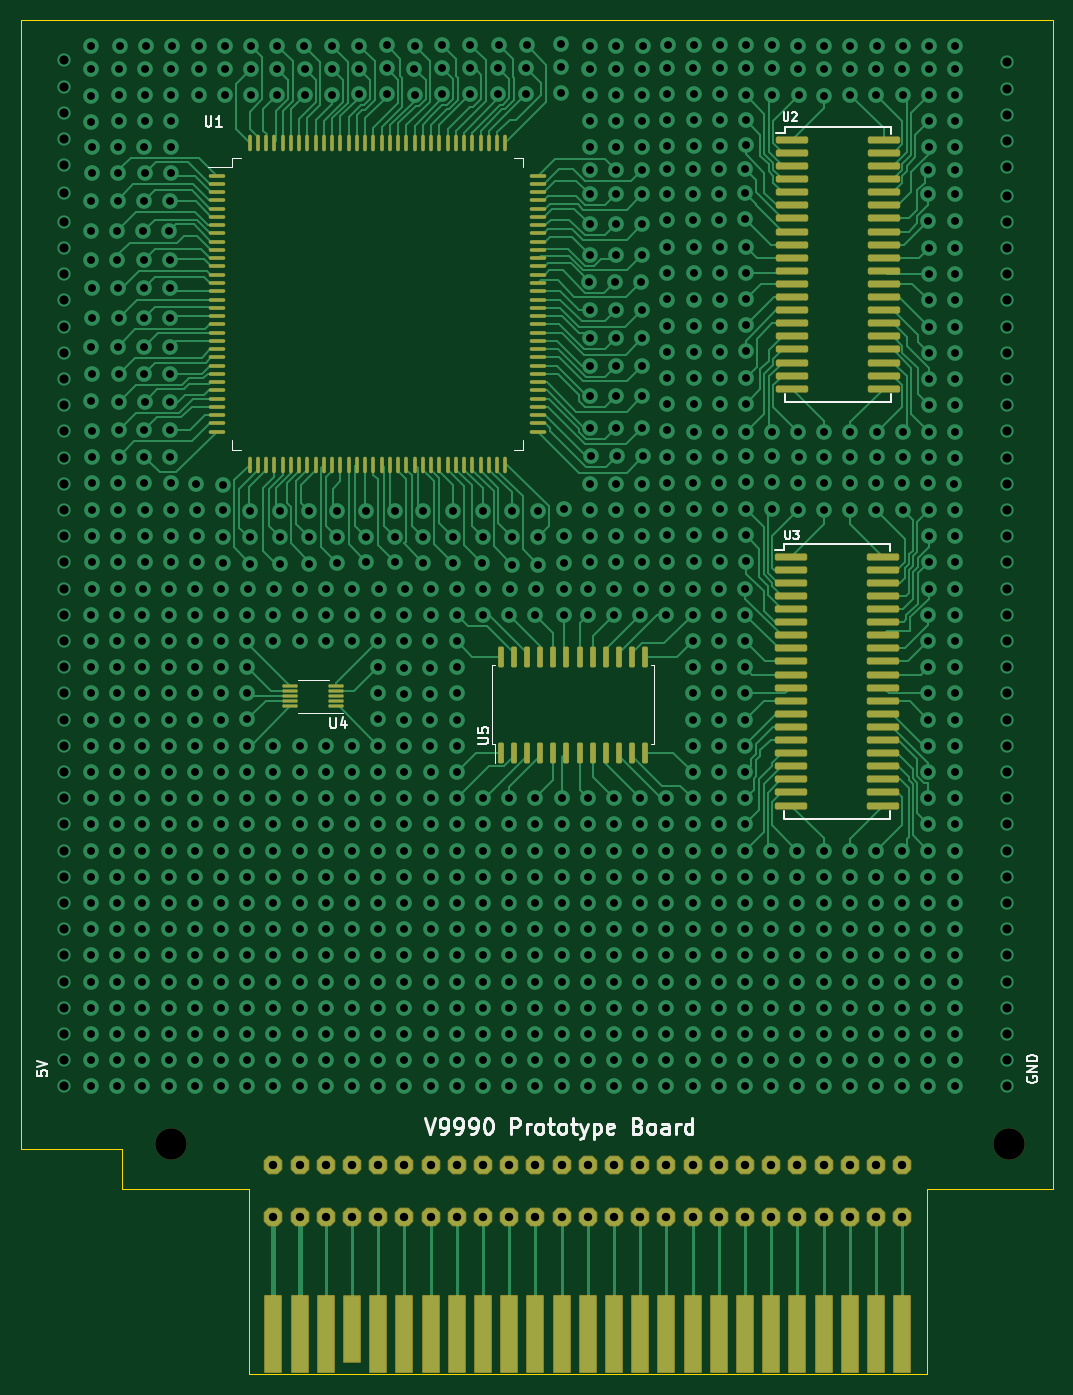
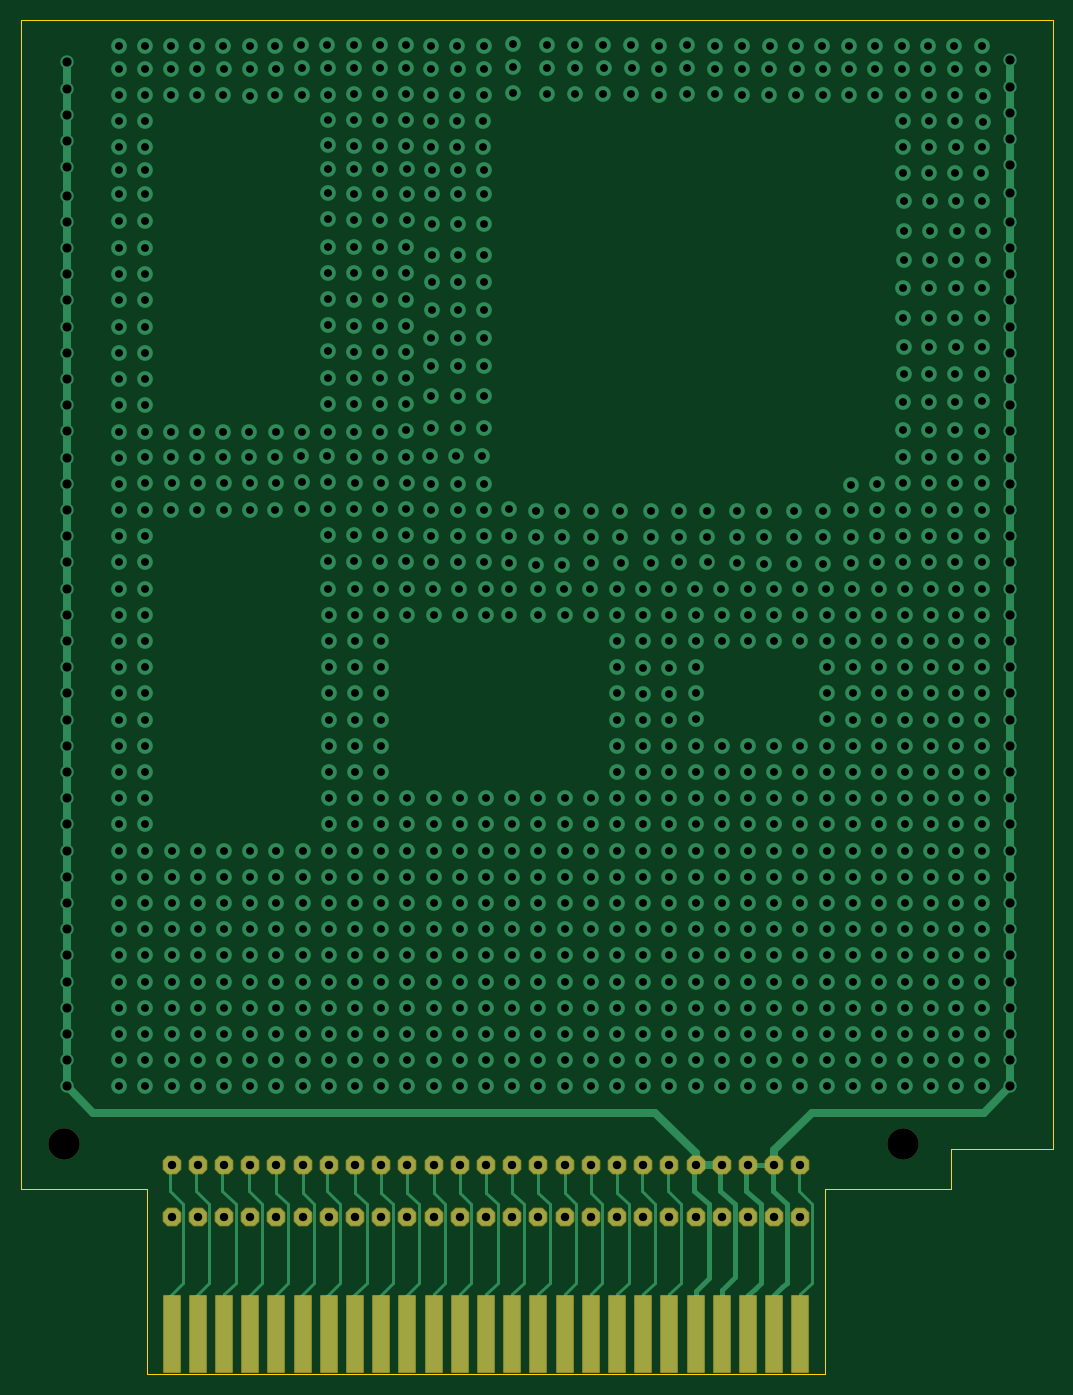
Circuit board: 11 layer files. Board 100.1 x 131.3 mm.
- bottom_copper: BlankMSXCartHSH-B_Cu.gbr (54008 bytes)
- bottom_mask: BlankMSXCartHSH-B_Mask.gbr (4722 bytes)
- paste: BlankMSXCartHSH-B_Paste.gbr (462 bytes)
- bottom_silk: BlankMSXCartHSH-B_Silkscreen.gbr (463 bytes)
- outline: BlankMSXCartHSH-Edge_Cuts.gbr (1046 bytes)
- top_copper: BlankMSXCartHSH-F_Cu.gbr (116652 bytes)
- top_mask: BlankMSXCartHSH-F_Mask.gbr (11352 bytes)
- paste: BlankMSXCartHSH-F_Paste.gbr (7522 bytes)
- top_silk: BlankMSXCartHSH-F_Silkscreen.gbr (13273 bytes)
- drill: BlankMSXCartHSH-NPTH.drl (367 bytes)
- drill: BlankMSXCartHSH-PTH.drl (17654 bytes)

=== bottom_copper: BlankMSXCartHSH-B_Cu.gbr (54008 bytes, source omitted) ===
=== bottom_mask: BlankMSXCartHSH-B_Mask.gbr ===
%TF.GenerationSoftware,KiCad,Pcbnew,(6.0.0)*%
%TF.CreationDate,2022-08-25T16:51:24-03:00*%
%TF.ProjectId,BlankMSXCartHSH,426c616e-6b4d-4535-9843-617274485348,rev?*%
%TF.SameCoordinates,Original*%
%TF.FileFunction,Soldermask,Bot*%
%TF.FilePolarity,Negative*%
%FSLAX46Y46*%
G04 Gerber Fmt 4.6, Leading zero omitted, Abs format (unit mm)*
G04 Created by KiCad (PCBNEW (6.0.0)) date 2022-08-25 16:51:24*
%MOMM*%
%LPD*%
G01*
G04 APERTURE LIST*
G04 Aperture macros list*
%AMRoundRect*
0 Rectangle with rounded corners*
0 $1 Rounding radius*
0 $2 $3 $4 $5 $6 $7 $8 $9 X,Y pos of 4 corners*
0 Add a 4 corners polygon primitive as box body*
4,1,4,$2,$3,$4,$5,$6,$7,$8,$9,$2,$3,0*
0 Add four circle primitives for the rounded corners*
1,1,$1+$1,$2,$3*
1,1,$1+$1,$4,$5*
1,1,$1+$1,$6,$7*
1,1,$1+$1,$8,$9*
0 Add four rect primitives between the rounded corners*
20,1,$1+$1,$2,$3,$4,$5,0*
20,1,$1+$1,$4,$5,$6,$7,0*
20,1,$1+$1,$6,$7,$8,$9,0*
20,1,$1+$1,$8,$9,$2,$3,0*%
%AMFreePoly0*
4,1,25,0.459769,0.882296,0.471892,0.871942,0.871942,0.471892,0.900449,0.415944,0.901700,0.400050,0.901700,-0.400050,0.882296,-0.459769,0.871942,-0.471892,0.471892,-0.871942,0.415944,-0.900449,0.400050,-0.901700,-0.400050,-0.901700,-0.459769,-0.882296,-0.471892,-0.871942,-0.871942,-0.471892,-0.900449,-0.415944,-0.901700,-0.400050,-0.901700,0.400050,-0.882296,0.459769,-0.871942,0.471892,
-0.471892,0.871942,-0.415944,0.900449,-0.400050,0.901700,0.400050,0.901700,0.459769,0.882296,0.459769,0.882296,$1*%
G04 Aperture macros list end*
%ADD10RoundRect,0.101600X0.762000X3.683000X-0.762000X3.683000X-0.762000X-3.683000X0.762000X-3.683000X0*%
%ADD11C,3.048000*%
%ADD12FreePoly0,0.000000*%
G04 APERTURE END LIST*
D10*
%TO.C,CN1*%
X140190000Y-178533000D03*
X137650000Y-178533000D03*
X135110000Y-178533000D03*
X132570000Y-178533000D03*
X130030000Y-178533000D03*
X127490000Y-178533000D03*
X124950000Y-178533000D03*
X122410000Y-178533000D03*
X119870000Y-178533000D03*
X117330000Y-178533000D03*
X114790000Y-178533000D03*
X112250000Y-178533000D03*
X109710000Y-178533000D03*
X107170000Y-178533000D03*
X104630000Y-178533000D03*
X102090000Y-178533000D03*
X99550000Y-178533000D03*
X97010000Y-178533000D03*
X94470000Y-178533000D03*
X91930000Y-178533000D03*
X89390000Y-178533000D03*
X86850000Y-178533000D03*
X84310000Y-178533000D03*
X81770000Y-178533000D03*
X79230000Y-178533000D03*
%TD*%
D11*
%TO.C,@HOLE0*%
X69316000Y-160110000D03*
%TD*%
%TO.C,@HOLE1*%
X150596000Y-160110000D03*
%TD*%
D12*
%TO.C,PAD1*%
X140190000Y-167230000D03*
%TD*%
%TO.C,PAD2*%
X137650000Y-167230000D03*
%TD*%
%TO.C,PAD3*%
X135110000Y-167230000D03*
%TD*%
%TO.C,PAD4*%
X132570000Y-167230000D03*
%TD*%
%TO.C,PAD5*%
X130030000Y-167230000D03*
%TD*%
%TO.C,PAD6*%
X127490000Y-167230000D03*
%TD*%
%TO.C,PAD7*%
X124950000Y-167230000D03*
%TD*%
%TO.C,PAD8*%
X122410000Y-167230000D03*
%TD*%
%TO.C,PAD9*%
X119870000Y-167230000D03*
%TD*%
%TO.C,PAD10*%
X117330000Y-167230000D03*
%TD*%
%TO.C,PAD11*%
X114790000Y-167230000D03*
%TD*%
%TO.C,PAD12*%
X112250000Y-167230000D03*
%TD*%
%TO.C,PAD13*%
X109710000Y-167230000D03*
%TD*%
%TO.C,PAD14*%
X107170000Y-167230000D03*
%TD*%
%TO.C,PAD15*%
X104630000Y-167230000D03*
%TD*%
%TO.C,PAD16*%
X102090000Y-167230000D03*
%TD*%
%TO.C,PAD17*%
X99550000Y-167230000D03*
%TD*%
%TO.C,PAD18*%
X97010000Y-167230000D03*
%TD*%
%TO.C,PAD19*%
X94470000Y-167230000D03*
%TD*%
%TO.C,PAD20*%
X91930000Y-167230000D03*
%TD*%
%TO.C,PAD21*%
X89390000Y-167230000D03*
%TD*%
%TO.C,PAD22*%
X86850000Y-167230000D03*
%TD*%
%TO.C,PAD23*%
X84310000Y-167230000D03*
%TD*%
%TO.C,PAD24*%
X81770000Y-167230000D03*
%TD*%
%TO.C,PAD25*%
X79230000Y-167230000D03*
%TD*%
%TO.C,PAD26*%
X140190000Y-162150000D03*
%TD*%
%TO.C,PAD27*%
X137650000Y-162150000D03*
%TD*%
%TO.C,PAD29*%
X132570000Y-162150000D03*
%TD*%
%TO.C,PAD30*%
X130030000Y-162150000D03*
%TD*%
%TO.C,PAD31*%
X127490000Y-162150000D03*
%TD*%
%TO.C,PAD32*%
X79230000Y-162150000D03*
%TD*%
%TO.C,PAD33*%
X81770000Y-162150000D03*
%TD*%
%TO.C,PAD34*%
X84310000Y-162150000D03*
%TD*%
%TO.C,PAD37*%
X91930000Y-162150000D03*
%TD*%
%TO.C,PAD38*%
X94470000Y-162150000D03*
%TD*%
%TO.C,PAD39*%
X97010000Y-162150000D03*
%TD*%
%TO.C,PAD40*%
X99550000Y-162150000D03*
%TD*%
%TO.C,PAD41*%
X102090000Y-162150000D03*
%TD*%
%TO.C,PAD42*%
X104630000Y-162150000D03*
%TD*%
%TO.C,PAD43*%
X107170000Y-162150000D03*
%TD*%
%TO.C,PAD44*%
X109710000Y-162150000D03*
%TD*%
%TO.C,PAD45*%
X112250000Y-162150000D03*
%TD*%
%TO.C,PAD46*%
X114790000Y-162150000D03*
%TD*%
%TO.C,PAD47*%
X117330000Y-162150000D03*
%TD*%
%TO.C,PAD48*%
X119870000Y-162150000D03*
%TD*%
%TO.C,PAD49*%
X122410000Y-162150000D03*
%TD*%
%TO.C,PAD50*%
X124950000Y-162150000D03*
%TD*%
%TO.C,PAD28*%
X86850000Y-162150000D03*
%TD*%
%TO.C,PAD35*%
X89390000Y-162150000D03*
%TD*%
%TO.C,PAD36*%
X135110000Y-162150000D03*
%TD*%
M02*

=== paste: BlankMSXCartHSH-B_Paste.gbr ===
%TF.GenerationSoftware,KiCad,Pcbnew,(6.0.0)*%
%TF.CreationDate,2022-08-25T16:51:24-03:00*%
%TF.ProjectId,BlankMSXCartHSH,426c616e-6b4d-4535-9843-617274485348,rev?*%
%TF.SameCoordinates,Original*%
%TF.FileFunction,Paste,Bot*%
%TF.FilePolarity,Positive*%
%FSLAX46Y46*%
G04 Gerber Fmt 4.6, Leading zero omitted, Abs format (unit mm)*
G04 Created by KiCad (PCBNEW (6.0.0)) date 2022-08-25 16:51:24*
%MOMM*%
%LPD*%
G01*
G04 APERTURE LIST*
G04 APERTURE END LIST*
M02*

=== bottom_silk: BlankMSXCartHSH-B_Silkscreen.gbr ===
%TF.GenerationSoftware,KiCad,Pcbnew,(6.0.0)*%
%TF.CreationDate,2022-08-25T16:51:24-03:00*%
%TF.ProjectId,BlankMSXCartHSH,426c616e-6b4d-4535-9843-617274485348,rev?*%
%TF.SameCoordinates,Original*%
%TF.FileFunction,Legend,Bot*%
%TF.FilePolarity,Positive*%
%FSLAX46Y46*%
G04 Gerber Fmt 4.6, Leading zero omitted, Abs format (unit mm)*
G04 Created by KiCad (PCBNEW (6.0.0)) date 2022-08-25 16:51:24*
%MOMM*%
%LPD*%
G01*
G04 APERTURE LIST*
G04 APERTURE END LIST*
M02*

=== outline: BlankMSXCartHSH-Edge_Cuts.gbr ===
%TF.GenerationSoftware,KiCad,Pcbnew,(6.0.0)*%
%TF.CreationDate,2022-08-25T16:51:24-03:00*%
%TF.ProjectId,BlankMSXCartHSH,426c616e-6b4d-4535-9843-617274485348,rev?*%
%TF.SameCoordinates,Original*%
%TF.FileFunction,Profile,NP*%
%FSLAX46Y46*%
G04 Gerber Fmt 4.6, Leading zero omitted, Abs format (unit mm)*
G04 Created by KiCad (PCBNEW (6.0.0)) date 2022-08-25 16:51:24*
%MOMM*%
%LPD*%
G01*
G04 APERTURE LIST*
%TA.AperFunction,Profile*%
%ADD10C,0.050000*%
%TD*%
G04 APERTURE END LIST*
D10*
X54760000Y-51160000D02*
X54719000Y-160626000D01*
X154810000Y-51140000D02*
X154795000Y-58472000D01*
X54760000Y-51160000D02*
X154810000Y-51140000D01*
X54719000Y-160626000D02*
X64595900Y-160617400D01*
X64595900Y-164436000D02*
X76855900Y-164447400D01*
X64595900Y-164436000D02*
X64595900Y-160617400D01*
X76855900Y-182457400D02*
X76855900Y-164447400D01*
X142595900Y-182437400D02*
X76855900Y-182457400D01*
X142605900Y-164437400D02*
X142595900Y-182437400D01*
X142605900Y-164437400D02*
X154795000Y-164436000D01*
X154795000Y-58472000D02*
X154795000Y-164436000D01*
M02*

=== top_copper: BlankMSXCartHSH-F_Cu.gbr (116652 bytes, source omitted) ===
=== top_mask: BlankMSXCartHSH-F_Mask.gbr (11352 bytes, source omitted) ===
=== paste: BlankMSXCartHSH-F_Paste.gbr (7522 bytes, source omitted) ===
=== top_silk: BlankMSXCartHSH-F_Silkscreen.gbr (13273 bytes, source omitted) ===
=== drill: BlankMSXCartHSH-NPTH.drl ===
M48
; DRILL file {KiCad (6.0.0)} date Thu Aug 25 16:51:30 2022
; FORMAT={-:-/ absolute / inch / decimal}
; #@! TF.CreationDate,2022-08-25T16:51:30-03:00
; #@! TF.GenerationSoftware,Kicad,Pcbnew,(6.0.0)
; #@! TF.FileFunction,NonPlated,1,2,NPTH
FMAT,2
INCH
; #@! TA.AperFunction,NonPlated,NPTH,ComponentDrill
T1C0.1200
%
G90
G05
T1
X2.729Y-6.3035
X5.929Y-6.3035
T0
M30

=== drill: BlankMSXCartHSH-PTH.drl (17654 bytes, source omitted) ===
